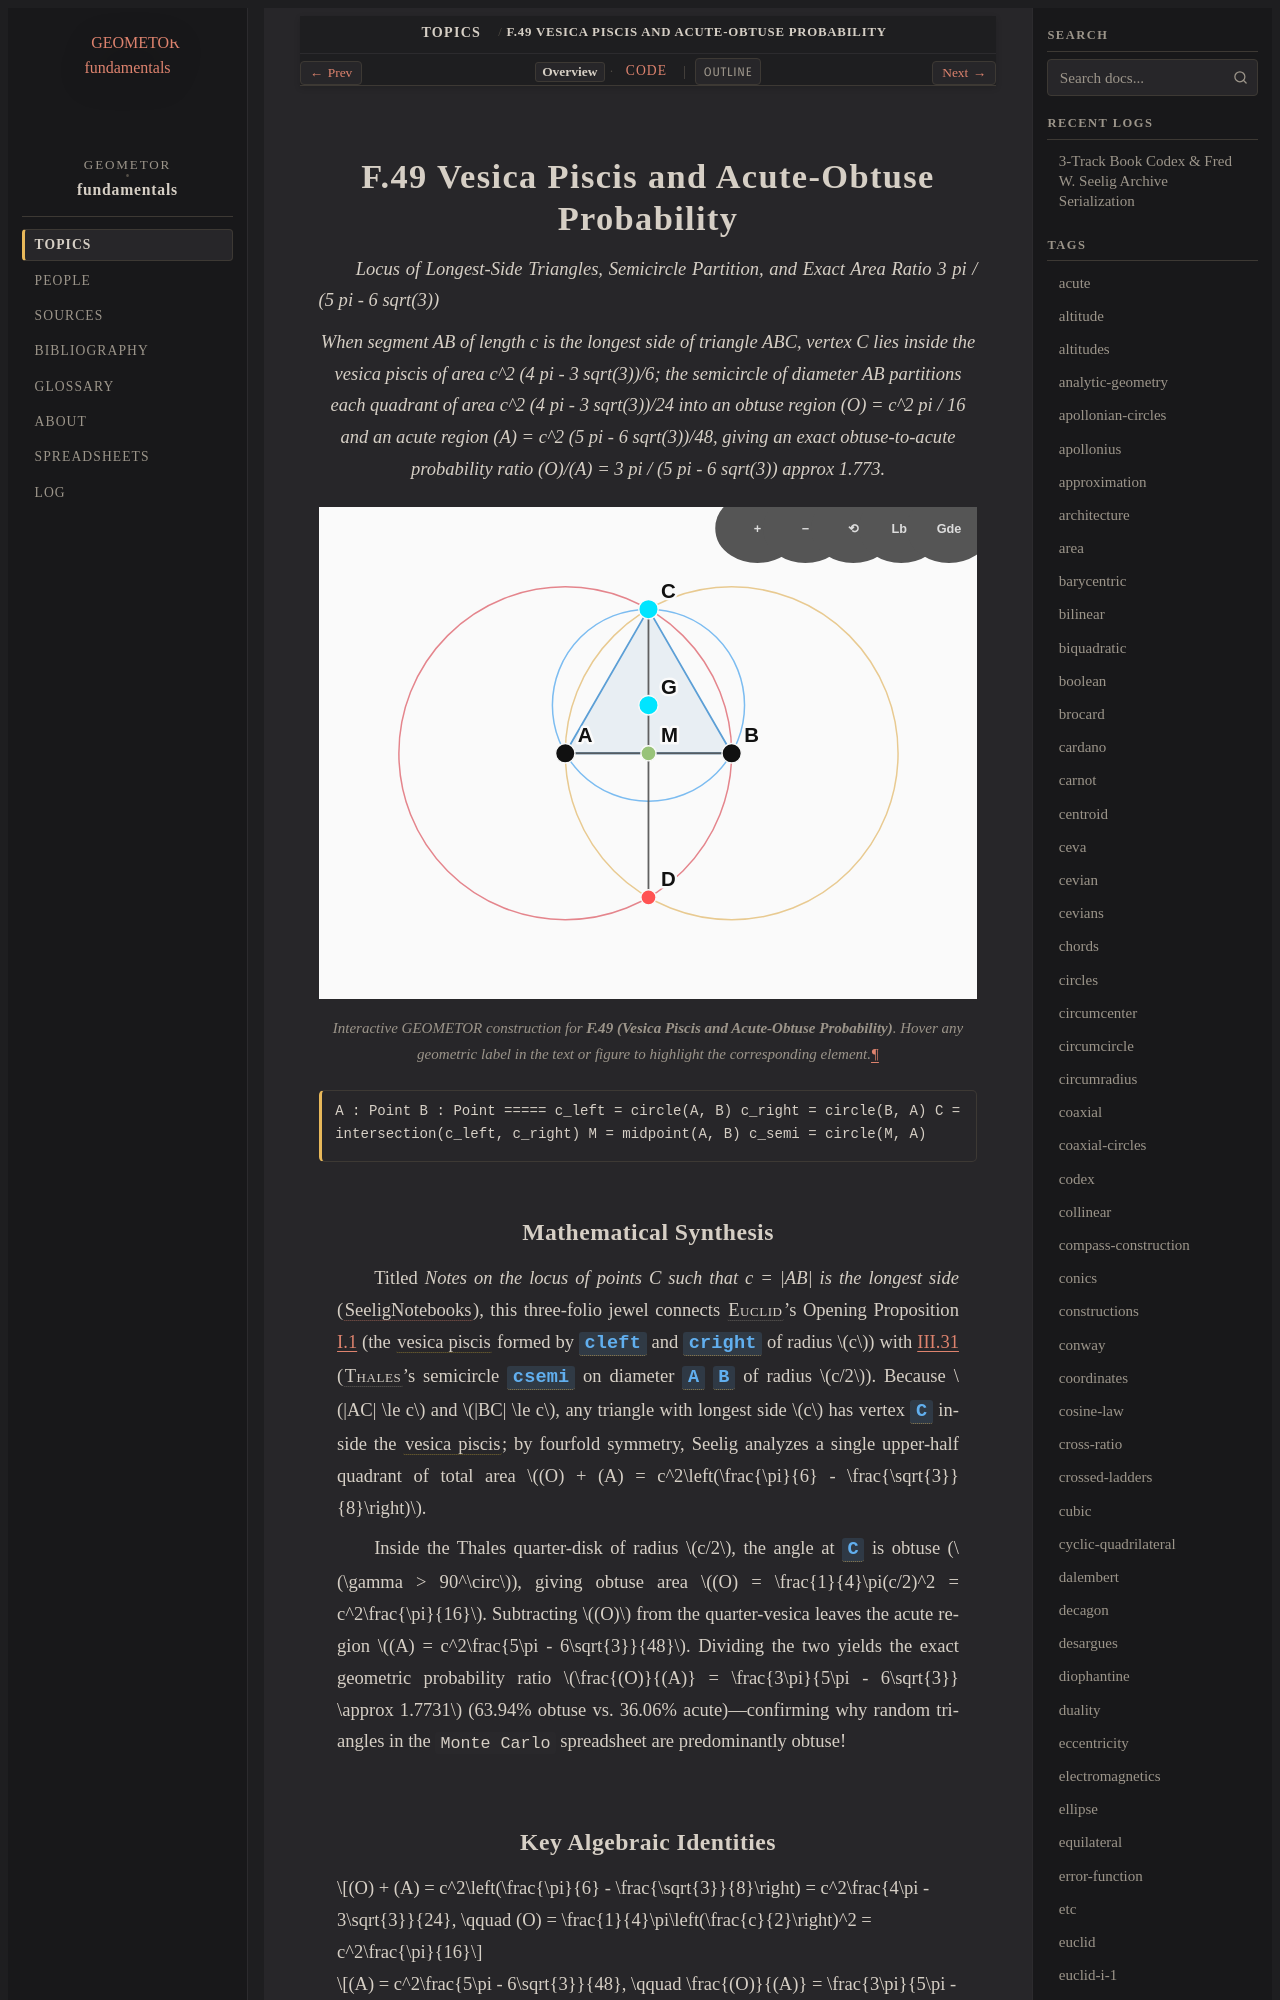

repository: geometor/fundamentals · page: topics/f-49/index.html · generator: sphinx

:order: 49
:type: topic
:category: Polygons, Tessellations & Special Triangles
:tags: vesica-piscis, euclid, acute, obtuse, monte-carlo, probability

.. _f-49:

===============================================
F.49 Vesica Piscis and Acute-Obtuse Probability
===============================================

*Locus of Longest-Side Triangles, Semicircle Partition, and Exact Area Ratio 3 pi / (5 pi - 6 sqrt(3))*

.. enunciation::

   When segment AB of length c is the longest side of triangle ABC, vertex C lies inside the vesica piscis of area c^2 (4 pi - 3 sqrt(3))/6; the semicircle of diameter AB partitions each quadrant of area c^2 (4 pi - 3 sqrt(3))/24 into an obtuse region (O) = c^2 pi / 16 and an acute region (A) = c^2 (5 pi - 6 sqrt(3))/48, giving an exact obtuse-to-acute probability ratio (O)/(A) = 3 pi / (5 pi - 6 sqrt(3)) approx 1.773.

.. figure:: f-49.svg
   :align: center
   :width: 100%

   Interactive GEOMETOR construction for **F.49 (Vesica Piscis and Acute-Obtuse Probability)**. Hover any geometric label in the text or figure to highlight the corresponding element.

.. signature::

   A : Point
   B : Point
   =====
   c_left = circle(A, B)
   c_right = circle(B, A)
   C = intersection(c_left, c_right)
   M = midpoint(A, B)
   c_semi = circle(M, A)
